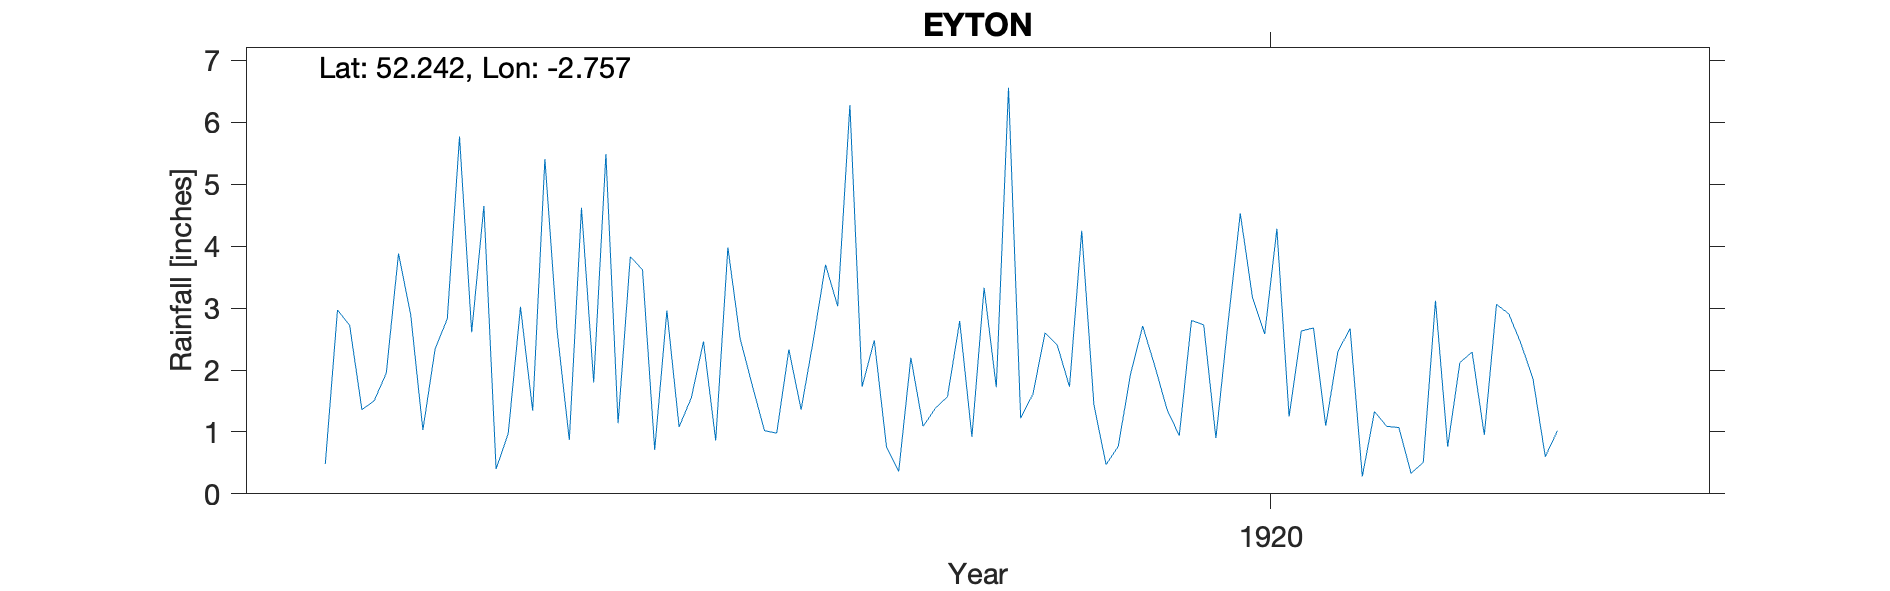

The data file committed next to this chart (first rows):
EYTON, , , , , , , , , , , , , , , , , , , , , 
Grid ref, SO484607, Long, -2.757, Lat, 52.24, Elevation, 247, ft, , , , , , , , , , , , , 
Station no, RR7779, , , , , , , , , , , , , , , , , , , , 
, 1910, 1911, 1912, 1913, 1914, 1915, 1916, 1917, 1918, 1919, 1920, 1921, 1922, 1923, 1924, 1925, 1926, 1927, 1928, 1929, 1930
January, , , , , 0.48, 2.61, 1.14, 1.02, 2.2, 2.4, 2.73, 2.67, 3.06, , , , , , , , 
February, , , , , 2.97, 4.65, 3.83, 0.98, 1.09, 1.73, 0.9, 0.28, 2.91, , , , , , , , 
March, , , , , 2.72, 0.4, 3.62, 2.33, 1.38, 4.25, 2.77, 1.33, 2.43, , , , , , , , 
April, , , , , 1.36, 0.98, 0.71, 1.36, 1.57, 1.44, 4.53, 1.09, 1.85, , , , , , , , 
May, , , , , 1.5, 3.02, 2.96, 2.48, 2.79, 0.47, 3.17, 1.07, 0.6, , , , , , , , 
June, , , , , 1.95, 1.34, 1.08, 3.7, 0.92, 0.77, 2.58, 0.33, 1.02, , , , , , , , 
July, , , , , 3.88, 5.41, 1.55, 3.03, 3.33, 1.93, 4.28, 0.51, , , , , , , , , 
August, , , , , 2.89, 2.64, 2.46, 6.28, 1.72, 2.71, 1.25, 3.12, , , , , , , , , 
September, , , , , 1.03, 0.87, 0.86, 1.73, 6.56, 2.06, 2.63, 0.76, , , , , , , , , 
October, , , , , 2.34, 4.62, 3.98, 2.48, 1.22, 1.36, 2.68, 2.12, , , , , , , , , 
November, , , , , 2.83, 1.8, 2.51, 0.76, 1.61, 0.94, 1.1, 2.29, , , , , , , , , 
December, , , , , 5.77, 5.49, 1.75, 0.36, 2.6, 2.8, 2.3, 0.95, , , , , , , , , 
Total, , , , , 29.72, 33.83, 26.45, 26.51, 26.99, 22.86, 30.92, 16.52, , , , , , , , , 
NGR based upon distance/direction from A…, , , , , , , , , , , , , , , , , , , , , 
